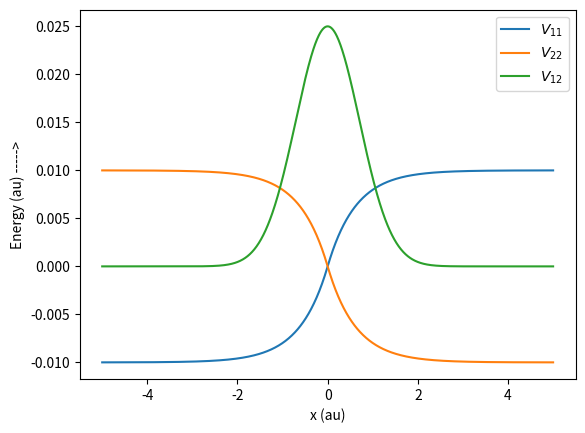

The script that saved this image:
import numpy as np
import matplotlib.pyplot as plt

x = np.linspace(-5,5,1000)

def V11(x):
    A = 0.01
    B = 1.6
    if x > 0:
        return A*(1-np.exp(-B*x))
    else:
        return -A*(1-np.exp(B*x))

def V12(x):
    C = 0.005
    D = 1.0
    return C*np.exp(-D*x**2)

y11 = np.array([V11(i) for i in x])
y22 = -y11
y12 = np.array([V12(i) for i in x])

plt.plot(x,y11,label=r"$V_{11}$")
plt.plot(x,y22,label=r"$V_{22}$")
plt.plot(x,5*y12,label=r"$V_{12}$")
plt.xlabel(r"x (au)")
plt.ylabel("Energy (au) ----->")
plt.legend()
plt.show()
